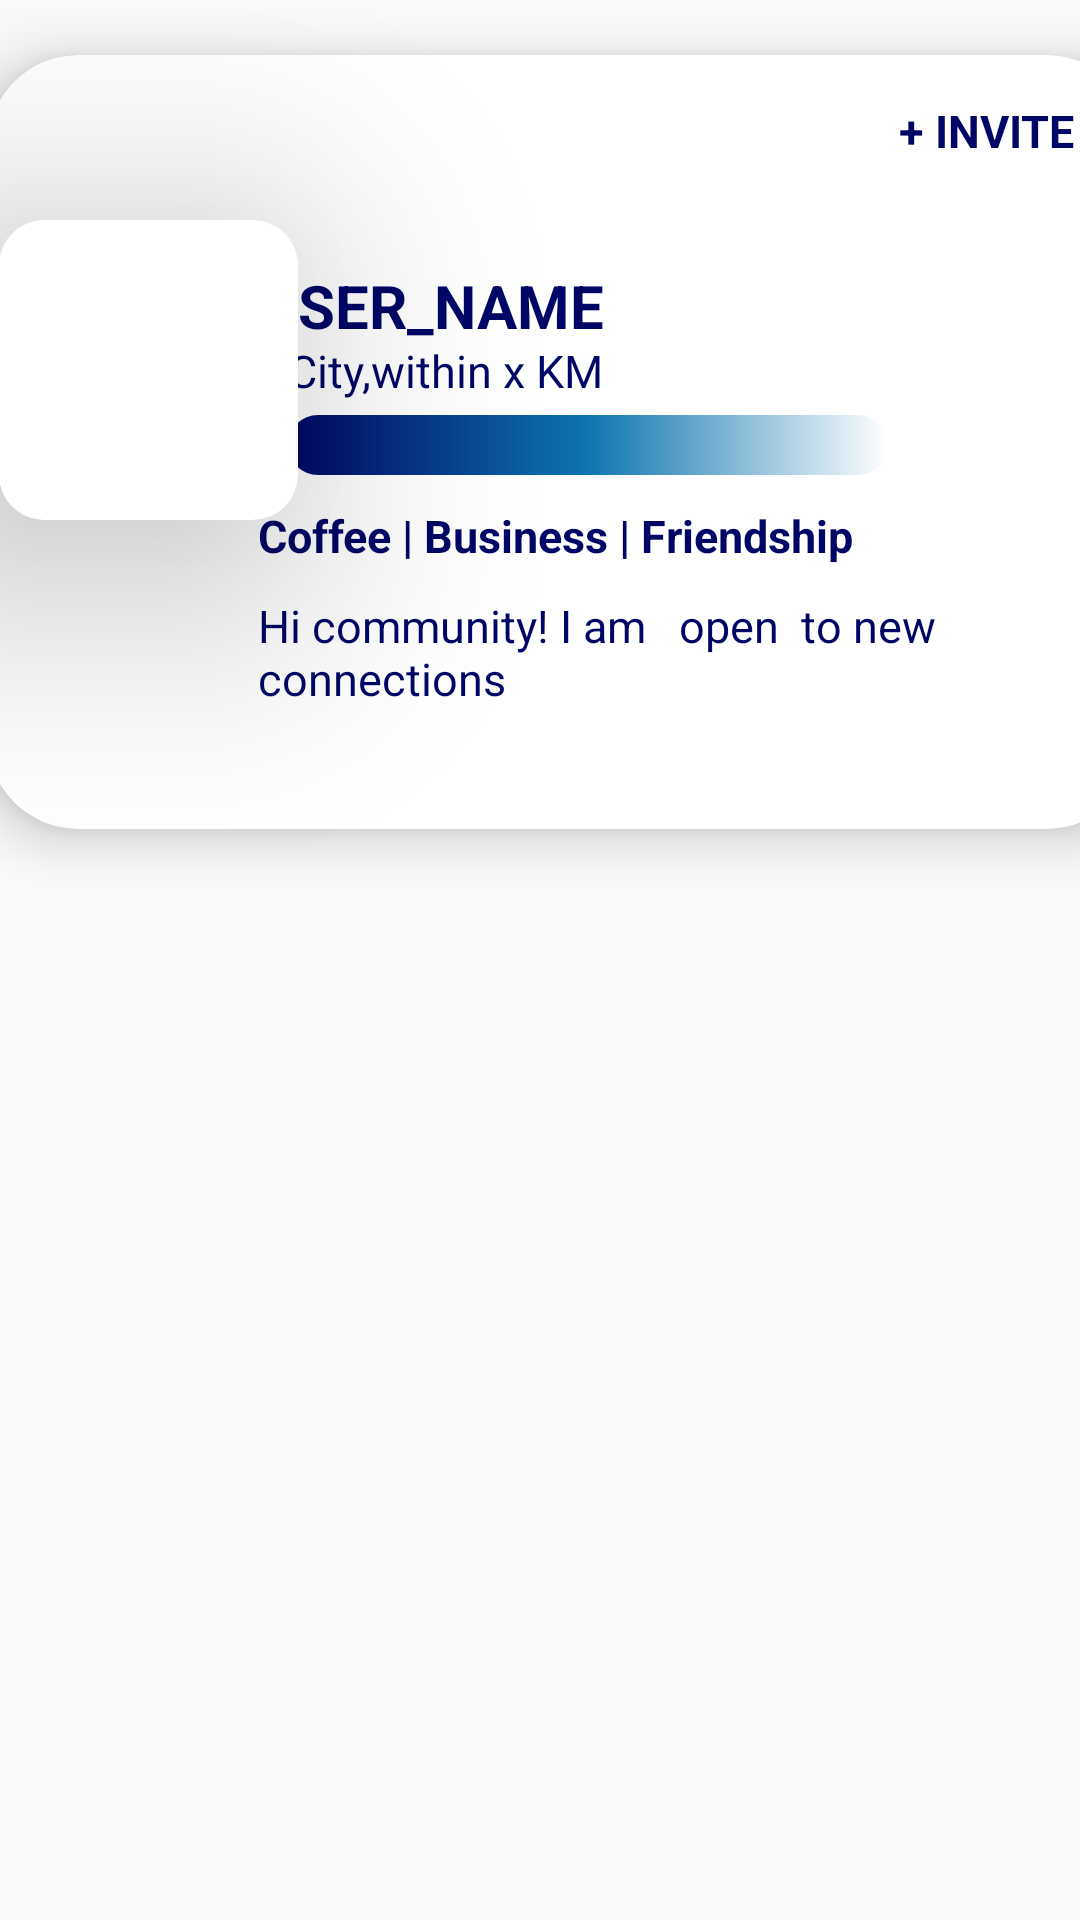

Reconstruct the res/layout file that produces this screen, plus the resources it refers to.
<!-- AndroidManifest.xml: application theme Theme.BlackCoffers -->
<!-- res/layout/card_view.xml -->
<?xml version="1.0" encoding="utf-8"?>
<androidx.constraintlayout.widget.ConstraintLayout xmlns:tools="http://schemas.android.com/tools"
    android:layout_width="match_parent"
    android:layout_height="wrap_content"
    android:layout_marginTop="10dp"
    android:clipChildren="false"
    xmlns:android="http://schemas.android.com/apk/res/android"
    xmlns:app="http://schemas.android.com/apk/res-auto">

<androidx.cardview.widget.CardView android:id="@+id/cardView2"
    android:layout_width="383dp"
    android:layout_height="258dp"
    android:layout_marginStart="20dp"
    android:layout_marginBottom="20dp"
    android:layout_marginEnd="0dp"
    app:cardCornerRadius="30sp"
    app:cardElevation="10dp"
    app:layout_constraintBottom_toBottomOf="parent"
    app:layout_constraintEnd_toEndOf="parent"
    app:layout_constraintHorizontal_bias="0.571"
    app:layout_constraintStart_toStartOf="parent"
    app:layout_constraintTop_toTopOf="parent"
    app:layout_constraintVertical_bias="0.051"
    >


        <TextView

            android:layout_width="wrap_content"
            android:layout_height="wrap_content"
            android:layout_marginStart="300dp"
            android:layout_marginTop="15dp"
            android:text=" + INVITE"
            android:textColor="#000666"
            android:textSize="15sp"
            android:textStyle="bold" />

        <TextView
            android:layout_width="wrap_content"
            android:layout_height="wrap_content"
            android:layout_marginStart="90dp"
            android:layout_marginTop="70dp"
            android:text="USER_NAME"
            android:textColor="#000666"
            android:textSize="20sp"
            android:textStyle="bold"
            android:id="@+id/user_name"
            />

        <TextView
            android:layout_width="wrap_content"
            android:layout_height="wrap_content"
            android:layout_marginStart="100dp"

            android:layout_marginTop="95dp"
            android:text="City,within x KM"
            android:textColor="#000666"
            android:textSize="15sp"

            />

        <ProgressBar
            android:id="@+id/progressBar"
            style="@style/CustomProgressBar"
            android:layout_width="200dp"
            android:layout_height="20dp"
            android:layout_marginStart="100dp"
            android:layout_marginTop="120dp" />

        <TextView
            android:id="@+id/tv_priority"
            android:layout_width="wrap_content"
            android:layout_height="wrap_content"
            android:layout_marginStart="90dp"
            android:layout_marginTop="150dp"
            android:text="Coffee | Business | Friendship"
            android:textColor="#000666"
            android:textSize="15sp"
            android:textStyle="bold"
            />

        <TextView
            android:layout_width="wrap_content"
            android:layout_height="wrap_content"
            android:layout_marginStart="90dp"
            android:layout_marginTop="180dp"
            android:text="Hi community! I am   open  to new connections"


            android:textColor="#000666"
            android:textSize="15sp" />


</androidx.cardview.widget.CardView>

    <androidx.cardview.widget.CardView
        android:layout_width="wrap_content"
        android:layout_height="wrap_content"
        android:translationZ="50dp"
        app:cardCornerRadius="15dp"
        android:layout_marginBottom="30dp"
        android:layout_marginStart="20dp"
        android:layout_marginEnd="300dp"
        app:layout_constraintBottom_toBottomOf="@+id/cardView2"
        app:layout_constraintEnd_toEndOf="@+id/cardView2"
        app:layout_constraintStart_toStartOf="parent"
        app:layout_constraintTop_toTopOf="parent">

        <ImageView
            android:layout_width="100dp"
            android:layout_height="100dp"

            android:src="@drawable/icon3"
            >

        </ImageView>
    </androidx.cardview.widget.CardView>

</androidx.constraintlayout.widget.ConstraintLayout>
<!-- resources referenced by this layout -->
<resources>
  <style name="CustomProgressBar" parent="android:Widget.ProgressBar.Horizontal">
          <item name="android:indeterminateOnly">false</item>
          <item name="android:progressDrawable">
              @drawable/custom_progress_bar_horizontal
          </item>
          <item name="android:minHeight">5dip</item>
          <item name="android:maxHeight">10dip</item>
      </style>
  <style name="Theme.BlackCoffers" parent="Theme.MaterialComponents.Light.DarkActionBar.Bridge">
          
          <item name="colorPrimary">#191970</item>
          <item name="colorPrimaryVariant">#191970</item>
          <item name="colorOnPrimary">#191970</item>
          
          <item name="colorSecondary">#191970</item>
          <item name="colorSecondaryVariant">#191970</item>
          <item name="colorOnSecondary">#191970</item>
          
          <item name="android:statusBarColor" tools:targetApi="l">
              ?attr/colorPrimaryVariant
          </item>
          
      </style>
  <!-- drawable custom_progress_bar_horizontal (drawable) -->
  <?xml version="1.0" encoding="utf-8"?>
  <layer-list
      xmlns:android="http://schemas.android.com/apk/res/android">
      <item
          android:id="@android:id/background">
          <shape>
              <corners
                  android:radius="15dp" />
              <gradient
                  android:startColor="#ffffffff"
                  android:centerColor="#ff0e75af"
                  android:centerY="0.50"
                  android:endColor="#000666"
                  android:angle="180" />
          </shape>
      </item>
      <item
          android:id="@android:id/secondaryProgress">
          <clip>
              <shape>
                  <corners
                      android:radius="5dp" />
                  <gradient
                      android:startColor="#770e75af"
                      android:endColor="#771997e1"
                      android:angle="90" />
              </shape>
          </clip>
      </item>
      <item
          android:id="@android:id/progress">
          <clip>
              <shape>
                  <corners
                      android:radius="5dp" />
                  <gradient
                      android:startColor="#ff0e75af"
                      android:endColor="#ff1997e1"
                      android:angle="90" />
              </shape>
          </clip>
      </item>
  </layer-list>
</resources>
